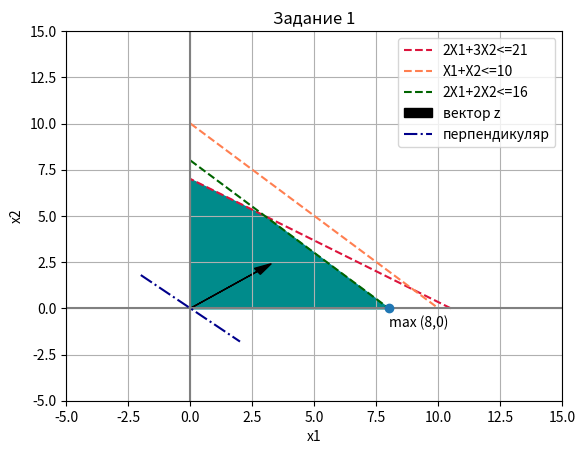

Here is the Python script that generated this plot:
import numpy as np
import matplotlib.pyplot as plt
plt.title('Задание 1')
plt.xlabel('x1')
plt.ylabel('x2')
plt.xlim(-5,15)
plt.ylim(-5,15)

plt.plot([21/2, 0], [0, 21/3], label='2X1+3X2<=21', color='Crimson', linestyle='dashed')
plt.plot([0, 10], [10, 0], label='X1+X2<=10', color='Coral', linestyle='dashed')
plt.plot([0, 8], [8, 0], label='2X1+2X2<=16', color='DarkGreen', linestyle='dashed')
plt.axvline(x=0, color='gray', linestyle='solid')
plt.axhline(y=0, color='gray', linestyle='solid')

plt.fill_between([0, 0, 3,8], [0, 7, 5, 0], color='DarkCyan')

plt.arrow(0, 0, 2.7,  2, head_width=0.4, head_length=0.7, color='Black', label='вектор z')
plt.plot([-2, 2], [1.8, -1.8], linestyle='dashdot', color='DarkBlue', label='перпендикуляр')

plt.plot(8,0,'o')
plt.text(8,-1, 'max (8,0)')

plt.grid()
plt.legend()
plt.show()